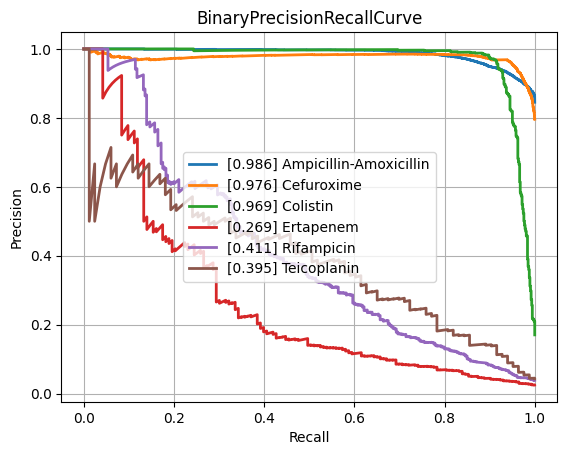

Data behind this chart, as committed beside it:
class, PrecisionRecallAUC, FrequencyPositiveClass, n_positives, n_negatives
Amikacin, 0.8607, 0.1711, 1111, 5382
Amoxicillin-Clavulanic acid, 0.8564, 0.412, 4204, 5999
Ampicillin, 0.9464, 0.6364, 10010, 5719
Ampicillin-Amoxicillin, 0.9861, 0.8453, 5567, 1019
Cefazolin, 0.9075, 0.4576, 967, 1146
Cefepime, 0.8382, 0.3055, 3537, 8042
Cefpodoxime, 0.8322, 0.3521, 493, 907
Ceftazidime, 0.8022, 0.2676, 4421, 12101
Ceftriaxone, 0.7569, 0.2719, 3764, 10078
Cefuroxime, 0.9762, 0.7961, 6591, 1688
Ciprofloxacin, 0.7808, 0.2863, 6582, 16405
Clindamycin, 0.8953, 0.4978, 5611, 5661
Colistin, 0.9692, 0.1706, 747, 3632
Cotrimoxazole, 0.7866, 0.3212, 8111, 17142
Ertapenem, 0.2687, 0.02544, 143, 5478
Erythromycin, 0.9091, 0.5533, 5620, 4537
Fosfomycin, 0.771, 0.2105, 1843, 6914
Fosfomycin-Trometamol, 0.5584, 0.2382, 304, 972
Fusidic acid, 0.7373, 0.3177, 855, 1836
Gentamicin, 0.9455, 0.4473, 9230, 11403
Imipenem, 0.9392, 0.326, 7693, 15906
Levofloxacin, 0.8972, 0.3663, 3378, 5845
Meropenem, 0.7131, 0.1331, 2436, 15860
Mupirocin, 0.9169, 0.1115, 155, 1235
Nitrofurantoin, 0.7528, 0.1065, 380, 3187
Norfloxacin, 0.4778, 0.1631, 285, 1462
Oxacillin, 0.8717, 0.4155, 2791, 3926
Penicillin, 0.967, 0.7334, 2811, 1022
Piperacillin-Tazobactam, 0.794, 0.3163, 6313, 13644
Rifampicin, 0.4112, 0.03883, 280, 6931
Teicoplanin, 0.3947, 0.04285, 83, 1854
Tetracycline, 0.7251, 0.2432, 1706, 5308
Tobramycin, 0.8519, 0.2275, 1265, 4295
Vancomycin, 0.7217, 0.04562, 594, 12428
micro, 0.8814, 0.3341, , 
macro, 0.7888, NaN, , 
